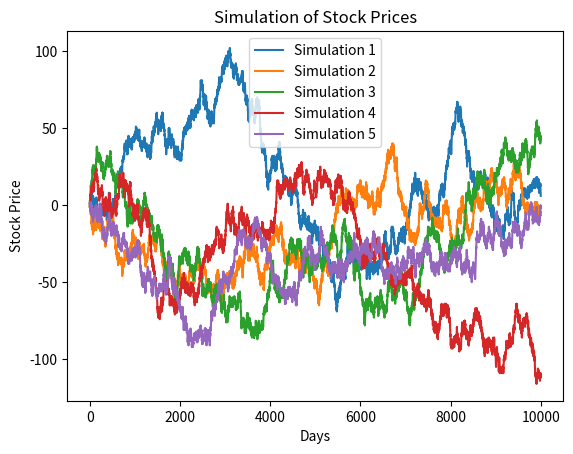

Write Python code to recreate this figure.
import numpy as np
import matplotlib.pyplot as plt

def simulate_stock(n_simulations, n_days):
    results = []
    for _ in range(n_simulations):
        stock_prices = np.random.choice([-1, 1], size=n_days)
        cumulative_prices = np.cumsum(stock_prices)
        results.append(cumulative_prices)

    return results

n_simulations = 5
n_days = 10000

simulation_results = simulate_stock(n_simulations, n_days)

# Plot the results
for i, result in enumerate(simulation_results):
    print(f"Simulation {i}: {result} ")
    plt.plot(result, label=f'Simulation {i+1}')

plt.title('Simulation of Stock Prices')
plt.xlabel('Days')
plt.ylabel('Stock Price')
plt.legend()
plt.show()
